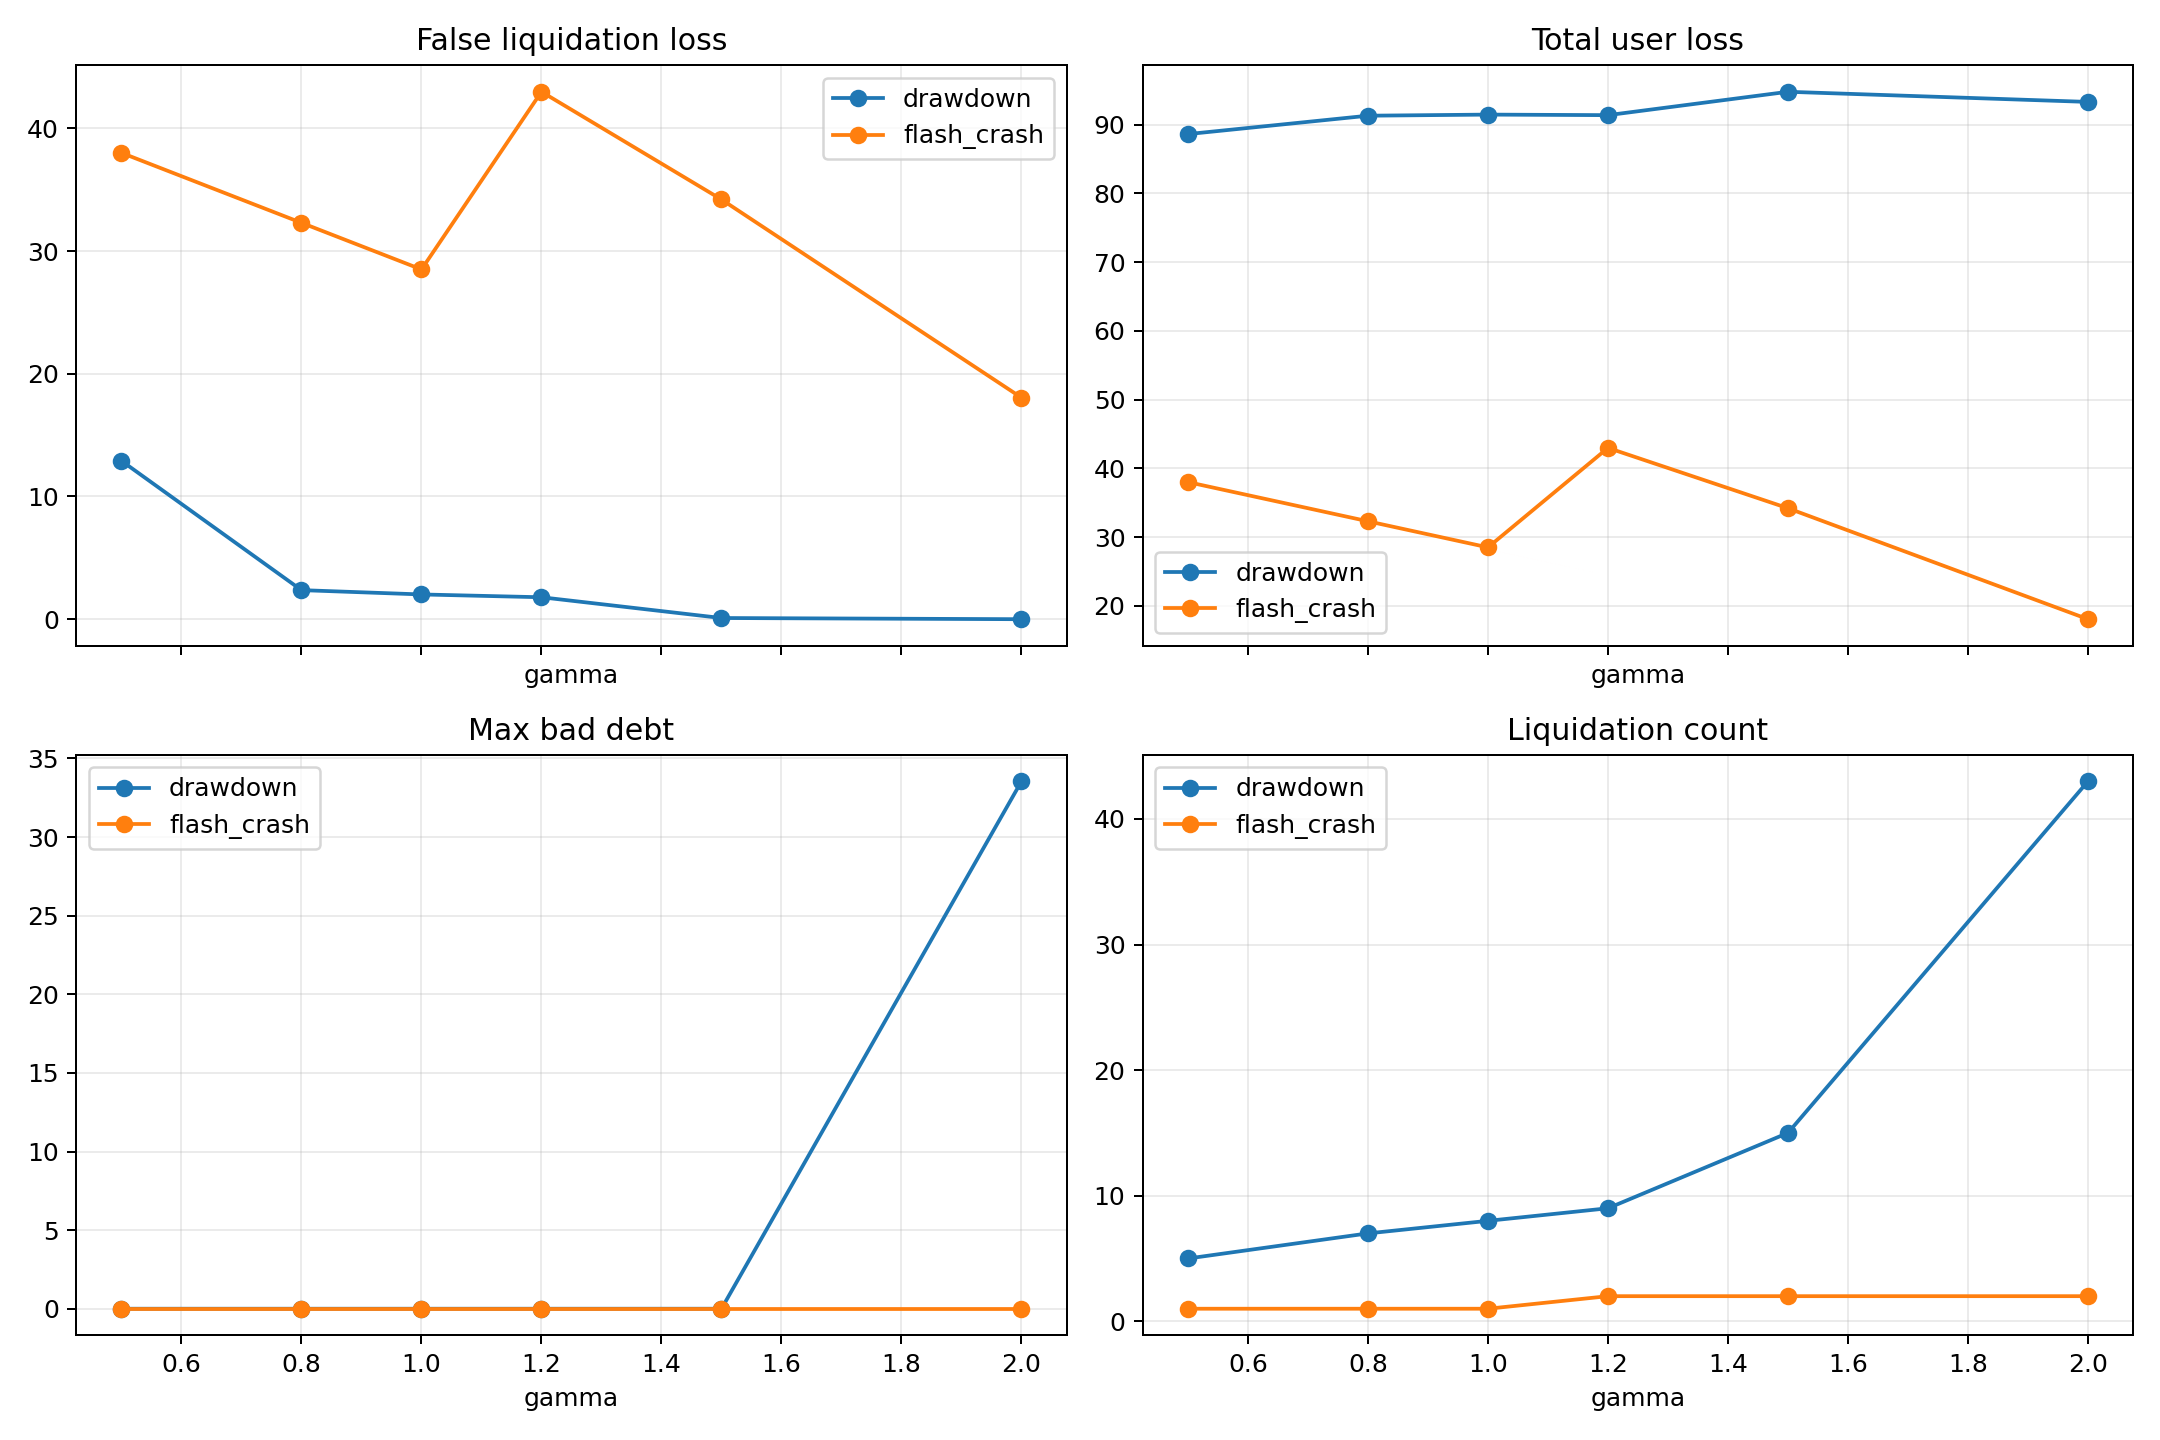

Values plotted in this chart, from the file beside it:
scenario, gamma, bad_debt_rate, max_bad_debt, avg_bad_debt, false_liquidation_count, false_liquidation_loss, total_user_loss, liquidation_count, liquidation_timing, liquidation_delay, early_liquidation_lead, ending_collateral_eth, ending_debt_usdc
drawdown, 0.5, 0.0, 0.0, 0.0, 1, 12.9, 88.64, 5, 2.0, 2.0, 0.0, 0.1066, 127.2
drawdown, 0.8, 0.0, 0.0, 0.0, 1, 2.369, 91.32, 7, 2.0, 2.0, 0.0, 0.06628, 73.69
drawdown, 1.0, 0.0, 0.0, 0.0, 1, 2.018, 91.48, 8, 2.0, 2.0, 0.0, 0.0632, 70.47
drawdown, 1.2, 0.0, 0.0, 0.0, 1, 1.788, 91.4, 9, 2.0, 2.0, 0.0, 0.06162, 72.08
drawdown, 1.5, 0.0, 0.0, 0.0, 1, 0.09679, 94.8, 15, 2.0, 2.0, 0.0, 0.003543, 4.043
drawdown, 2.0, 0.5139, 33.55, 32.89, 0, 0.0, 93.32, 43, 2.0, 2.0, 0.0, 0.0, 33.55
flash_crash, 0.5, 0.0, 0.0, 0.0, 1, 38, 38, 1, 3.0, 3.0, 0.0, 0.7051, 1140
flash_crash, 0.8, 0.0, 0.0, 0.0, 1, 32.3, 32.3, 1, 3.0, 3.0, 0.0, 0.7493, 1254
flash_crash, 1.0, 0.0, 0.0, 0.0, 1, 28.5, 28.5, 1, 3.0, 3.0, 0.0, 0.7788, 1330
flash_crash, 1.2, 0.0, 0.0, 0.0, 2, 42.98, 42.98, 2, 3.0, 3.0, 0.0, 0.6661, 1040
flash_crash, 1.5, 0.0, 0.0, 0.0, 2, 34.2, 34.2, 2, 3.0, 3.0, 0.0, 0.7343, 1216
flash_crash, 2.0, 0.0, 0.0, 0.0, 2, 18.05, 18.05, 2, 3.0, 3.0, 0.0, 0.8597, 1539
